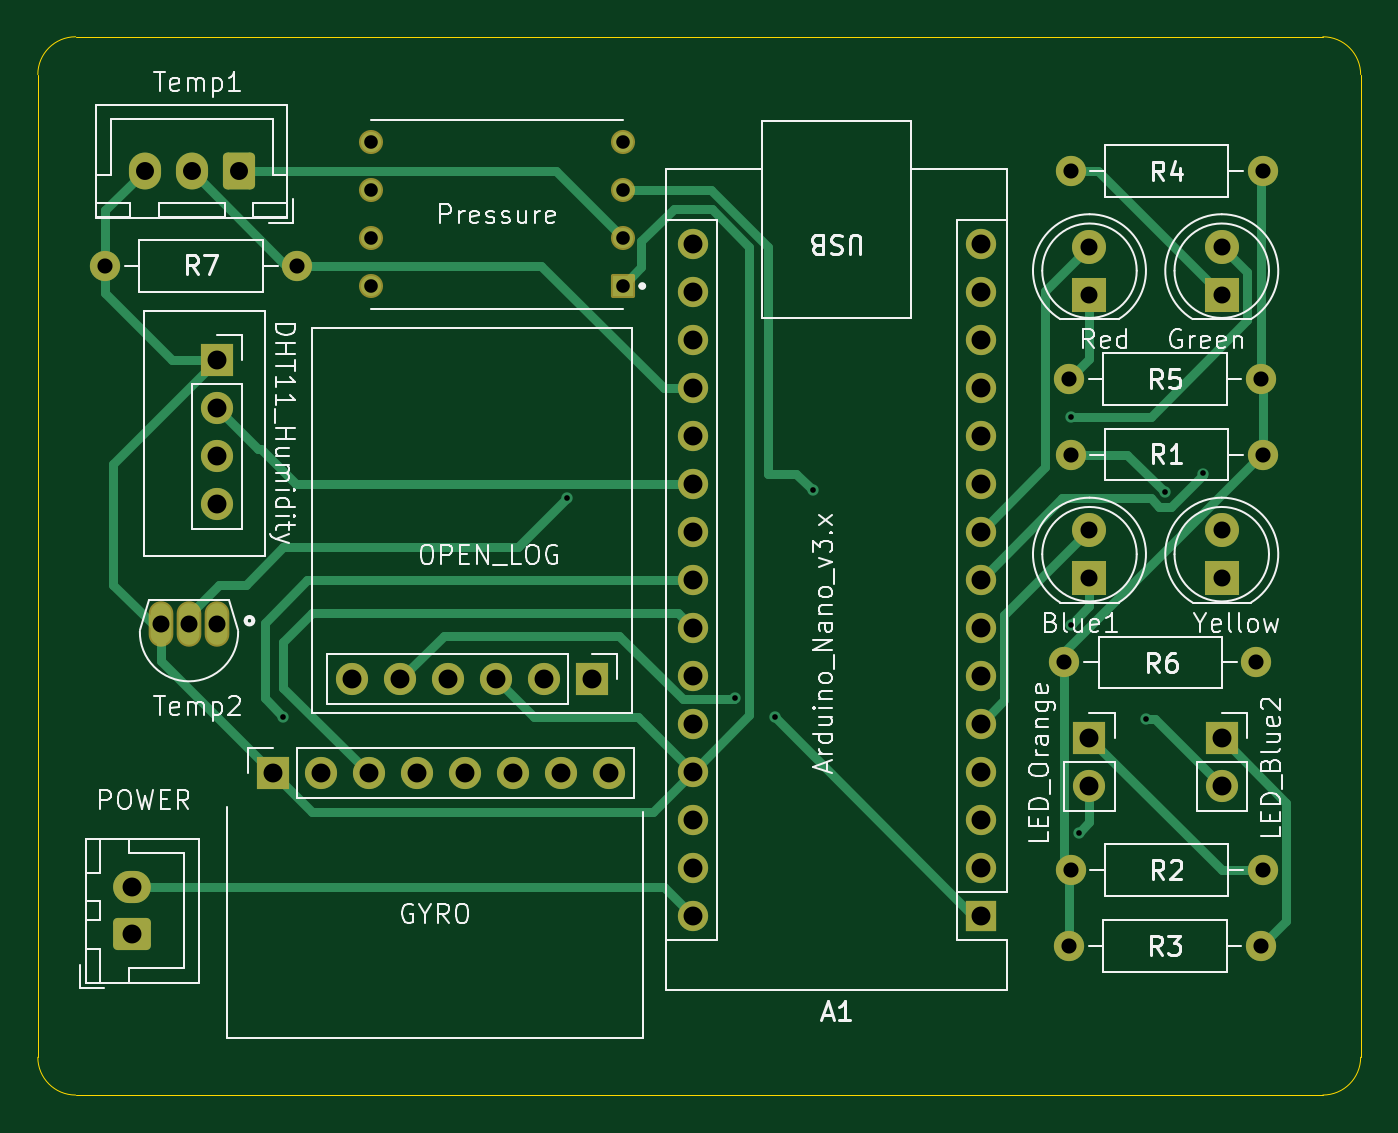
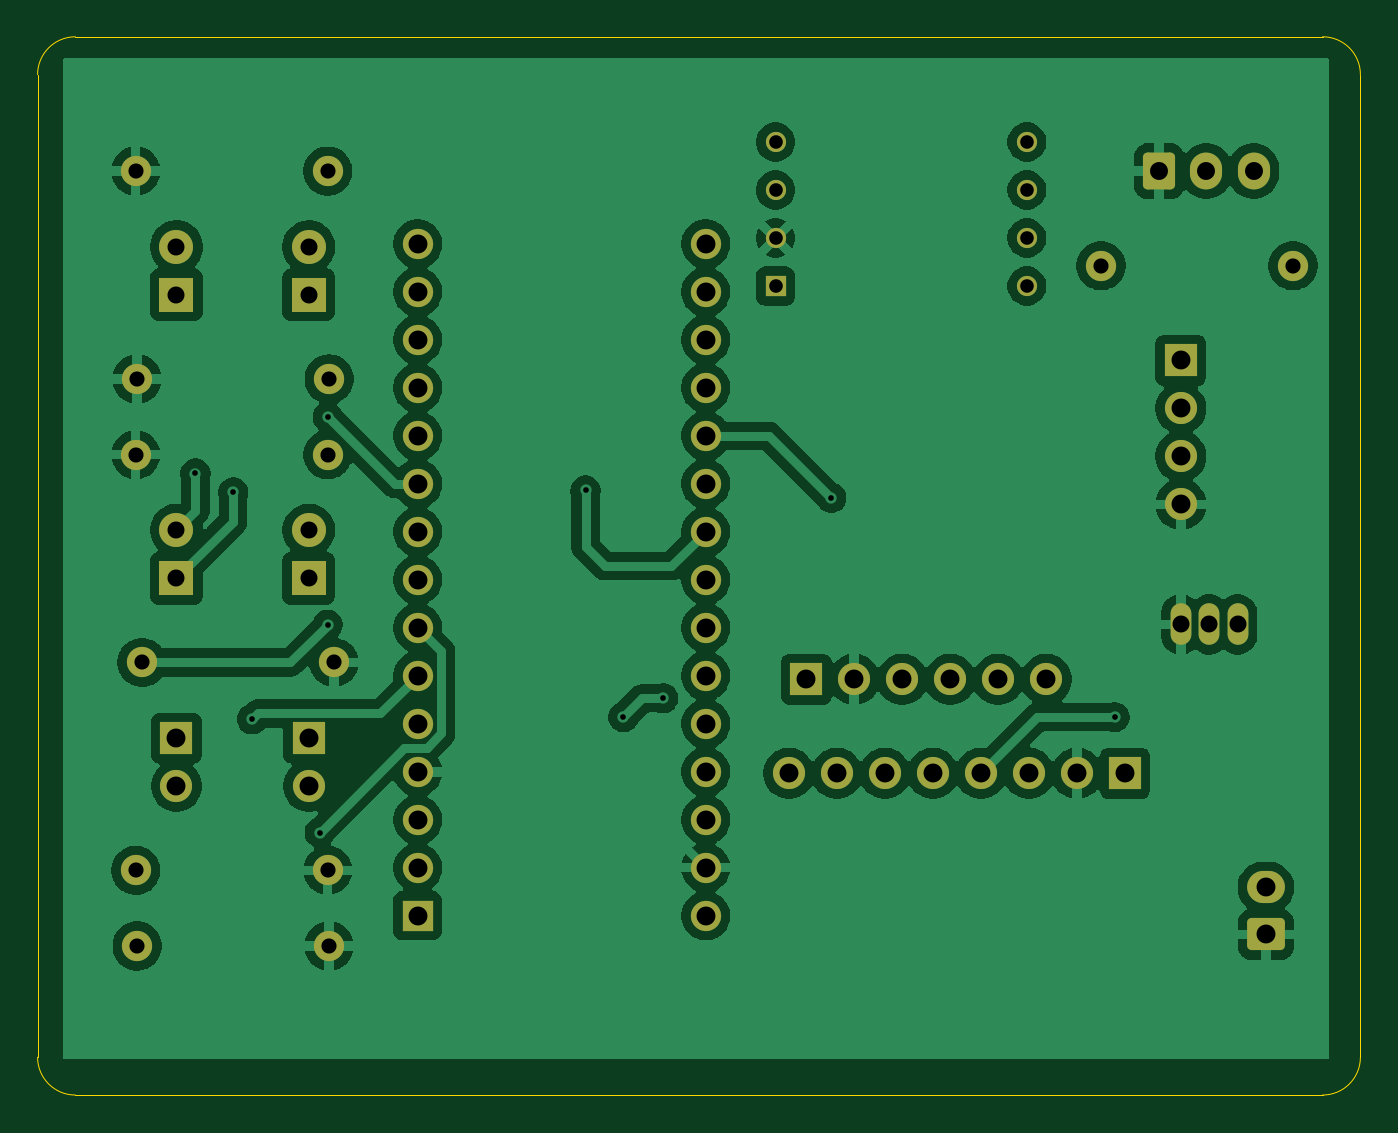
Circuit board: 11 layer files. Board 70.0 x 56.0 mm.
- bottom_copper: weather_baloon-B_Cu.gbr (150136 bytes)
- bottom_mask: weather_baloon-B_Mask.gbr (4357 bytes)
- paste: weather_baloon-B_Paste.gbr (457 bytes)
- bottom_silk: weather_baloon-B_Silkscreen.gbr (458 bytes)
- outline: weather_baloon-Edge_Cuts.gbr (997 bytes)
- top_copper: weather_baloon-F_Cu.gbr (14168 bytes)
- top_mask: weather_baloon-F_Mask.gbr (4434 bytes)
- paste: weather_baloon-F_Paste.gbr (457 bytes)
- top_silk: weather_baloon-F_Silkscreen.gbr (64149 bytes)
- drill: weather_baloon-NPTH.drl (265 bytes)
- drill: weather_baloon-PTH.drl (2201 bytes)

=== bottom_copper: weather_baloon-B_Cu.gbr (150136 bytes, source omitted) ===
=== bottom_mask: weather_baloon-B_Mask.gbr ===
%TF.GenerationSoftware,KiCad,Pcbnew,9.0.0*%
%TF.CreationDate,2025-03-14T04:33:13-06:00*%
%TF.ProjectId,weather_baloon,77656174-6865-4725-9f62-616c6f6f6e2e,rev?*%
%TF.SameCoordinates,Original*%
%TF.FileFunction,Soldermask,Bot*%
%TF.FilePolarity,Negative*%
%FSLAX46Y46*%
G04 Gerber Fmt 4.6, Leading zero omitted, Abs format (unit mm)*
G04 Created by KiCad (PCBNEW 9.0.0) date 2025-03-14 04:33:13*
%MOMM*%
%LPD*%
G01*
G04 APERTURE LIST*
G04 Aperture macros list*
%AMRoundRect*
0 Rectangle with rounded corners*
0 $1 Rounding radius*
0 $2 $3 $4 $5 $6 $7 $8 $9 X,Y pos of 4 corners*
0 Add a 4 corners polygon primitive as box body*
4,1,4,$2,$3,$4,$5,$6,$7,$8,$9,$2,$3,0*
0 Add four circle primitives for the rounded corners*
1,1,$1+$1,$2,$3*
1,1,$1+$1,$4,$5*
1,1,$1+$1,$6,$7*
1,1,$1+$1,$8,$9*
0 Add four rect primitives between the rounded corners*
20,1,$1+$1,$2,$3,$4,$5,0*
20,1,$1+$1,$4,$5,$6,$7,0*
20,1,$1+$1,$6,$7,$8,$9,0*
20,1,$1+$1,$8,$9,$2,$3,0*%
G04 Aperture macros list end*
%ADD10C,1.600000*%
%ADD11O,1.600000X1.600000*%
%ADD12O,1.100000X2.200000*%
%ADD13R,1.700000X1.700000*%
%ADD14O,1.700000X1.700000*%
%ADD15R,1.800000X1.800000*%
%ADD16C,1.800000*%
%ADD17RoundRect,0.250000X0.750000X-0.600000X0.750000X0.600000X-0.750000X0.600000X-0.750000X-0.600000X0*%
%ADD18O,2.000000X1.700000*%
%ADD19R,1.600000X1.600000*%
%ADD20R,1.070000X1.070000*%
%ADD21C,1.070000*%
%ADD22RoundRect,0.250000X0.600000X0.725000X-0.600000X0.725000X-0.600000X-0.725000X0.600000X-0.725000X0*%
%ADD23O,1.700000X1.950000*%
G04 APERTURE END LIST*
D10*
%TO.C,R5*%
X221570000Y-78110000D03*
D11*
X231730000Y-78110000D03*
%TD*%
D12*
%TO.C,J2*%
X176500000Y-91100000D03*
X175000000Y-91100000D03*
X173500000Y-91100000D03*
%TD*%
D13*
%TO.C,D5*%
X222650000Y-97110000D03*
D14*
X222650000Y-99650000D03*
%TD*%
D15*
%TO.C,D3*%
X222650000Y-88650000D03*
D16*
X222650000Y-86110000D03*
%TD*%
D10*
%TO.C,R7*%
X170570000Y-72110000D03*
D11*
X180730000Y-72110000D03*
%TD*%
D13*
%TO.C,J3*%
X176500000Y-77120000D03*
D14*
X176500000Y-79660000D03*
X176500000Y-82200000D03*
X176500000Y-84740000D03*
%TD*%
D17*
%TO.C,J4*%
X172000000Y-107500000D03*
D18*
X172000000Y-105000000D03*
%TD*%
D13*
%TO.C,D4*%
X229650000Y-97110000D03*
D14*
X229650000Y-99650000D03*
%TD*%
D15*
%TO.C,D6*%
X229650000Y-88650000D03*
D16*
X229650000Y-86110000D03*
%TD*%
D19*
%TO.C,A1*%
X216890000Y-106510000D03*
D11*
X216890000Y-103970000D03*
X216890000Y-101430000D03*
X216890000Y-98890000D03*
X216890000Y-96350000D03*
X216890000Y-93810000D03*
X216890000Y-91270000D03*
X216890000Y-88730000D03*
X216890000Y-86190000D03*
X216890000Y-83650000D03*
X216890000Y-81110000D03*
X216890000Y-78570000D03*
X216890000Y-76030000D03*
X216890000Y-73490000D03*
X216890000Y-70950000D03*
X201650000Y-70950000D03*
X201650000Y-73490000D03*
X201650000Y-76030000D03*
X201650000Y-78570000D03*
X201650000Y-81110000D03*
X201650000Y-83650000D03*
X201650000Y-86190000D03*
X201650000Y-88730000D03*
X201650000Y-91270000D03*
X201650000Y-93810000D03*
X201650000Y-96350000D03*
X201650000Y-98890000D03*
X201650000Y-101430000D03*
X201650000Y-103970000D03*
X201650000Y-106510000D03*
%TD*%
D13*
%TO.C,J9*%
X179460000Y-98975000D03*
D14*
X182000000Y-98975000D03*
X184540000Y-98975000D03*
X187080000Y-98975000D03*
X189620000Y-98975000D03*
X192160000Y-98975000D03*
X194700000Y-98975000D03*
X197240000Y-98975000D03*
%TD*%
D20*
%TO.C,U3*%
X197950000Y-73190000D03*
D21*
X197950000Y-70650000D03*
X197950000Y-68110000D03*
X197950000Y-65570000D03*
X184650000Y-65570000D03*
X184650000Y-68110000D03*
X184650000Y-70650000D03*
X184650000Y-73190000D03*
%TD*%
D15*
%TO.C,D2*%
X229650000Y-73650000D03*
D16*
X229650000Y-71110000D03*
%TD*%
D13*
%TO.C,OPEN_LOG1*%
X196330000Y-94000000D03*
D14*
X193790000Y-94000000D03*
X191250000Y-94000000D03*
X188710000Y-94000000D03*
X186170000Y-94000000D03*
X183630000Y-94000000D03*
%TD*%
D10*
%TO.C,R3*%
X231730000Y-108110000D03*
D11*
X221570000Y-108110000D03*
%TD*%
D10*
%TO.C,R1*%
X221650000Y-82110000D03*
D11*
X231810000Y-82110000D03*
%TD*%
D15*
%TO.C,D1*%
X222650000Y-73650000D03*
D16*
X222650000Y-71110000D03*
%TD*%
D10*
%TO.C,R4*%
X221650000Y-67110000D03*
D11*
X231810000Y-67110000D03*
%TD*%
D10*
%TO.C,R6*%
X231480000Y-93110000D03*
D11*
X221320000Y-93110000D03*
%TD*%
D10*
%TO.C,R2*%
X231810000Y-104110000D03*
D11*
X221650000Y-104110000D03*
%TD*%
D22*
%TO.C,J1*%
X177650000Y-67110000D03*
D23*
X175150000Y-67110000D03*
X172650000Y-67110000D03*
%TD*%
M02*

=== paste: weather_baloon-B_Paste.gbr ===
%TF.GenerationSoftware,KiCad,Pcbnew,9.0.0*%
%TF.CreationDate,2025-03-14T04:33:13-06:00*%
%TF.ProjectId,weather_baloon,77656174-6865-4725-9f62-616c6f6f6e2e,rev?*%
%TF.SameCoordinates,Original*%
%TF.FileFunction,Paste,Bot*%
%TF.FilePolarity,Positive*%
%FSLAX46Y46*%
G04 Gerber Fmt 4.6, Leading zero omitted, Abs format (unit mm)*
G04 Created by KiCad (PCBNEW 9.0.0) date 2025-03-14 04:33:13*
%MOMM*%
%LPD*%
G01*
G04 APERTURE LIST*
G04 APERTURE END LIST*
M02*

=== bottom_silk: weather_baloon-B_Silkscreen.gbr ===
%TF.GenerationSoftware,KiCad,Pcbnew,9.0.0*%
%TF.CreationDate,2025-03-14T04:33:13-06:00*%
%TF.ProjectId,weather_baloon,77656174-6865-4725-9f62-616c6f6f6e2e,rev?*%
%TF.SameCoordinates,Original*%
%TF.FileFunction,Legend,Bot*%
%TF.FilePolarity,Positive*%
%FSLAX46Y46*%
G04 Gerber Fmt 4.6, Leading zero omitted, Abs format (unit mm)*
G04 Created by KiCad (PCBNEW 9.0.0) date 2025-03-14 04:33:13*
%MOMM*%
%LPD*%
G01*
G04 APERTURE LIST*
G04 APERTURE END LIST*
M02*

=== outline: weather_baloon-Edge_Cuts.gbr ===
%TF.GenerationSoftware,KiCad,Pcbnew,9.0.0*%
%TF.CreationDate,2025-03-14T04:33:13-06:00*%
%TF.ProjectId,weather_baloon,77656174-6865-4725-9f62-616c6f6f6e2e,rev?*%
%TF.SameCoordinates,Original*%
%TF.FileFunction,Profile,NP*%
%FSLAX46Y46*%
G04 Gerber Fmt 4.6, Leading zero omitted, Abs format (unit mm)*
G04 Created by KiCad (PCBNEW 9.0.0) date 2025-03-14 04:33:13*
%MOMM*%
%LPD*%
G01*
G04 APERTURE LIST*
%TA.AperFunction,Profile*%
%ADD10C,0.050000*%
%TD*%
G04 APERTURE END LIST*
D10*
X167000000Y-62000000D02*
G75*
G02*
X169000000Y-60000000I2000000J0D01*
G01*
X235000000Y-60000000D02*
X169000000Y-60000000D01*
X169000000Y-116000000D02*
G75*
G02*
X167000000Y-114000000I0J2000000D01*
G01*
X167000000Y-62000000D02*
X167000000Y-114000000D01*
X237000000Y-114000000D02*
G75*
G02*
X235000000Y-116000000I-2000000J0D01*
G01*
X235000000Y-60000000D02*
G75*
G02*
X237000000Y-62000000I0J-2000000D01*
G01*
X237000000Y-114000000D02*
X237000000Y-62000000D01*
X169000000Y-116000000D02*
X235000000Y-116000000D01*
M02*

=== top_copper: weather_baloon-F_Cu.gbr (14168 bytes, source omitted) ===
=== top_mask: weather_baloon-F_Mask.gbr ===
%TF.GenerationSoftware,KiCad,Pcbnew,9.0.0*%
%TF.CreationDate,2025-03-14T04:33:13-06:00*%
%TF.ProjectId,weather_baloon,77656174-6865-4725-9f62-616c6f6f6e2e,rev?*%
%TF.SameCoordinates,Original*%
%TF.FileFunction,Soldermask,Top*%
%TF.FilePolarity,Negative*%
%FSLAX46Y46*%
G04 Gerber Fmt 4.6, Leading zero omitted, Abs format (unit mm)*
G04 Created by KiCad (PCBNEW 9.0.0) date 2025-03-14 04:33:13*
%MOMM*%
%LPD*%
G01*
G04 APERTURE LIST*
G04 Aperture macros list*
%AMRoundRect*
0 Rectangle with rounded corners*
0 $1 Rounding radius*
0 $2 $3 $4 $5 $6 $7 $8 $9 X,Y pos of 4 corners*
0 Add a 4 corners polygon primitive as box body*
4,1,4,$2,$3,$4,$5,$6,$7,$8,$9,$2,$3,0*
0 Add four circle primitives for the rounded corners*
1,1,$1+$1,$2,$3*
1,1,$1+$1,$4,$5*
1,1,$1+$1,$6,$7*
1,1,$1+$1,$8,$9*
0 Add four rect primitives between the rounded corners*
20,1,$1+$1,$2,$3,$4,$5,0*
20,1,$1+$1,$4,$5,$6,$7,0*
20,1,$1+$1,$6,$7,$8,$9,0*
20,1,$1+$1,$8,$9,$2,$3,0*%
G04 Aperture macros list end*
%ADD10C,1.600000*%
%ADD11O,1.600000X1.600000*%
%ADD12O,1.304000X2.404000*%
%ADD13R,1.700000X1.700000*%
%ADD14O,1.700000X1.700000*%
%ADD15R,1.800000X1.800000*%
%ADD16C,1.800000*%
%ADD17RoundRect,0.250000X0.750000X-0.600000X0.750000X0.600000X-0.750000X0.600000X-0.750000X-0.600000X0*%
%ADD18O,2.000000X1.700000*%
%ADD19R,1.600000X1.600000*%
%ADD20RoundRect,0.102000X0.535000X0.535000X-0.535000X0.535000X-0.535000X-0.535000X0.535000X-0.535000X0*%
%ADD21C,1.274000*%
%ADD22RoundRect,0.250000X0.600000X0.725000X-0.600000X0.725000X-0.600000X-0.725000X0.600000X-0.725000X0*%
%ADD23O,1.700000X1.950000*%
G04 APERTURE END LIST*
D10*
%TO.C,R5*%
X221570000Y-78110000D03*
D11*
X231730000Y-78110000D03*
%TD*%
D12*
%TO.C,J2*%
X176500000Y-91100000D03*
X175000000Y-91100000D03*
X173500000Y-91100000D03*
%TD*%
D13*
%TO.C,D5*%
X222650000Y-97110000D03*
D14*
X222650000Y-99650000D03*
%TD*%
D15*
%TO.C,D3*%
X222650000Y-88650000D03*
D16*
X222650000Y-86110000D03*
%TD*%
D10*
%TO.C,R7*%
X170570000Y-72110000D03*
D11*
X180730000Y-72110000D03*
%TD*%
D13*
%TO.C,J3*%
X176500000Y-77120000D03*
D14*
X176500000Y-79660000D03*
X176500000Y-82200000D03*
X176500000Y-84740000D03*
%TD*%
D17*
%TO.C,J4*%
X172000000Y-107500000D03*
D18*
X172000000Y-105000000D03*
%TD*%
D13*
%TO.C,D4*%
X229650000Y-97110000D03*
D14*
X229650000Y-99650000D03*
%TD*%
D15*
%TO.C,D6*%
X229650000Y-88650000D03*
D16*
X229650000Y-86110000D03*
%TD*%
D19*
%TO.C,A1*%
X216890000Y-106510000D03*
D11*
X216890000Y-103970000D03*
X216890000Y-101430000D03*
X216890000Y-98890000D03*
X216890000Y-96350000D03*
X216890000Y-93810000D03*
X216890000Y-91270000D03*
X216890000Y-88730000D03*
X216890000Y-86190000D03*
X216890000Y-83650000D03*
X216890000Y-81110000D03*
X216890000Y-78570000D03*
X216890000Y-76030000D03*
X216890000Y-73490000D03*
X216890000Y-70950000D03*
X201650000Y-70950000D03*
X201650000Y-73490000D03*
X201650000Y-76030000D03*
X201650000Y-78570000D03*
X201650000Y-81110000D03*
X201650000Y-83650000D03*
X201650000Y-86190000D03*
X201650000Y-88730000D03*
X201650000Y-91270000D03*
X201650000Y-93810000D03*
X201650000Y-96350000D03*
X201650000Y-98890000D03*
X201650000Y-101430000D03*
X201650000Y-103970000D03*
X201650000Y-106510000D03*
%TD*%
D13*
%TO.C,J9*%
X179460000Y-98975000D03*
D14*
X182000000Y-98975000D03*
X184540000Y-98975000D03*
X187080000Y-98975000D03*
X189620000Y-98975000D03*
X192160000Y-98975000D03*
X194700000Y-98975000D03*
X197240000Y-98975000D03*
%TD*%
D20*
%TO.C,U3*%
X197950000Y-73190000D03*
D21*
X197950000Y-70650000D03*
X197950000Y-68110000D03*
X197950000Y-65570000D03*
X184650000Y-65570000D03*
X184650000Y-68110000D03*
X184650000Y-70650000D03*
X184650000Y-73190000D03*
%TD*%
D15*
%TO.C,D2*%
X229650000Y-73650000D03*
D16*
X229650000Y-71110000D03*
%TD*%
D13*
%TO.C,OPEN_LOG1*%
X196330000Y-94000000D03*
D14*
X193790000Y-94000000D03*
X191250000Y-94000000D03*
X188710000Y-94000000D03*
X186170000Y-94000000D03*
X183630000Y-94000000D03*
%TD*%
D10*
%TO.C,R3*%
X231730000Y-108110000D03*
D11*
X221570000Y-108110000D03*
%TD*%
D10*
%TO.C,R1*%
X221650000Y-82110000D03*
D11*
X231810000Y-82110000D03*
%TD*%
D15*
%TO.C,D1*%
X222650000Y-73650000D03*
D16*
X222650000Y-71110000D03*
%TD*%
D10*
%TO.C,R4*%
X221650000Y-67110000D03*
D11*
X231810000Y-67110000D03*
%TD*%
D10*
%TO.C,R6*%
X231480000Y-93110000D03*
D11*
X221320000Y-93110000D03*
%TD*%
D10*
%TO.C,R2*%
X231810000Y-104110000D03*
D11*
X221650000Y-104110000D03*
%TD*%
D22*
%TO.C,J1*%
X177650000Y-67110000D03*
D23*
X175150000Y-67110000D03*
X172650000Y-67110000D03*
%TD*%
M02*

=== paste: weather_baloon-F_Paste.gbr ===
%TF.GenerationSoftware,KiCad,Pcbnew,9.0.0*%
%TF.CreationDate,2025-03-14T04:33:13-06:00*%
%TF.ProjectId,weather_baloon,77656174-6865-4725-9f62-616c6f6f6e2e,rev?*%
%TF.SameCoordinates,Original*%
%TF.FileFunction,Paste,Top*%
%TF.FilePolarity,Positive*%
%FSLAX46Y46*%
G04 Gerber Fmt 4.6, Leading zero omitted, Abs format (unit mm)*
G04 Created by KiCad (PCBNEW 9.0.0) date 2025-03-14 04:33:13*
%MOMM*%
%LPD*%
G01*
G04 APERTURE LIST*
G04 APERTURE END LIST*
M02*

=== top_silk: weather_baloon-F_Silkscreen.gbr (64149 bytes, source omitted) ===
=== drill: weather_baloon-NPTH.drl ===
M48
; DRILL file {KiCad 9.0.0} date 2025-03-14T04:33:09-0600
; FORMAT={-:-/ absolute / inch / decimal}
; #@! TF.CreationDate,2025-03-14T04:33:09-06:00
; #@! TF.GenerationSoftware,Kicad,Pcbnew,9.0.0
; #@! TF.FileFunction,NonPlated,1,2,NPTH
FMAT,2
INCH
%
G90
G05
M30

=== drill: weather_baloon-PTH.drl ===
M48
; DRILL file {KiCad 9.0.0} date 2025-03-14T04:33:09-0600
; FORMAT={-:-/ absolute / inch / decimal}
; #@! TF.CreationDate,2025-03-14T04:33:09-06:00
; #@! TF.GenerationSoftware,Kicad,Pcbnew,9.0.0
; #@! TF.FileFunction,Plated,1,2,PTH
FMAT,2
INCH
; #@! TA.AperFunction,Plated,PTH,ViaDrill
T1C0.0118
; #@! TA.AperFunction,Plated,PTH,ComponentDrill
T2C0.0283
; #@! TA.AperFunction,Plated,PTH,ComponentDrill
T3C0.0315
; #@! TA.AperFunction,Plated,PTH,ComponentDrill
T4C0.0354
; #@! TA.AperFunction,Plated,PTH,ComponentDrill
T5C0.0374
; #@! TA.AperFunction,Plated,PTH,ComponentDrill
T6C0.0394
%
G90
G05
T1
X7.0866Y-3.7795
X7.6772Y-3.3228
X8.0276Y-3.7402
X8.1102Y-3.7795
X8.189Y-3.3071
X8.7264Y-3.1539
X8.7264Y-3.587
X8.7429Y-4.0201
X8.8839Y-3.7839
X8.9232Y-3.3114
X9.002Y-3.272
T2
X7.2697Y-2.5815
X7.2697Y-2.6815
X7.2697Y-2.7815
X7.2697Y-2.8815
X7.7933Y-2.5815
X7.7933Y-2.6815
X7.7933Y-2.7815
X7.7933Y-2.8815
T3
X6.7154Y-2.839
X7.1154Y-2.839
X8.7134Y-3.6657
X8.7232Y-3.0752
X8.7232Y-4.2563
X8.7264Y-2.6421
X8.7264Y-3.2327
X8.7264Y-4.0988
X9.1134Y-3.6657
X9.1232Y-3.0752
X9.1232Y-4.2563
X9.1264Y-2.6421
X9.1264Y-3.2327
X9.1264Y-4.0988
T4
X6.8307Y-3.5866
X6.8898Y-3.5866
X6.9488Y-3.5866
X8.7657Y-2.7996
X8.7657Y-2.8996
X8.7657Y-3.3902
X8.7657Y-3.4902
X9.0413Y-2.7996
X9.0413Y-2.8996
X9.0413Y-3.3902
X9.0413Y-3.4902
T5
X6.7972Y-2.6421
X6.8957Y-2.6421
X6.9941Y-2.6421
T6
X6.7717Y-4.1339
X6.7717Y-4.2323
X6.9488Y-3.0362
X6.9488Y-3.1362
X6.9488Y-3.2362
X6.9488Y-3.3362
X7.0654Y-3.8967
X7.1654Y-3.8967
X7.2295Y-3.7008
X7.2654Y-3.8967
X7.3295Y-3.7008
X7.3654Y-3.8967
X7.4295Y-3.7008
X7.4654Y-3.8967
X7.5295Y-3.7008
X7.5654Y-3.8967
X7.6295Y-3.7008
X7.6654Y-3.8967
X7.7295Y-3.7008
X7.7654Y-3.8967
X7.939Y-2.7933
X7.939Y-2.8933
X7.939Y-2.9933
X7.939Y-3.0933
X7.939Y-3.1933
X7.939Y-3.2933
X7.939Y-3.3933
X7.939Y-3.4933
X7.939Y-3.5933
X7.939Y-3.6933
X7.939Y-3.7933
X7.939Y-3.8933
X7.939Y-3.9933
X7.939Y-4.0933
X7.939Y-4.1933
X8.539Y-2.7933
X8.539Y-2.8933
X8.539Y-2.9933
X8.539Y-3.0933
X8.539Y-3.1933
X8.539Y-3.2933
X8.539Y-3.3933
X8.539Y-3.4933
X8.539Y-3.5933
X8.539Y-3.6933
X8.539Y-3.7933
X8.539Y-3.8933
X8.539Y-3.9933
X8.539Y-4.0933
X8.539Y-4.1933
X8.7657Y-3.8232
X8.7657Y-3.9232
X9.0413Y-3.8232
X9.0413Y-3.9232
M30

